Run: headless pygame with SDL's dummy video driver; simulated clock (each Clock.tick advances the game by its frame time, no real sleeping); random seed 0; keys injected as events and as key.get_pressed() state; mouse plan: one left click at the window centre at the start of phase 2, then a move to the lower-right quarter at the start of phase 3.
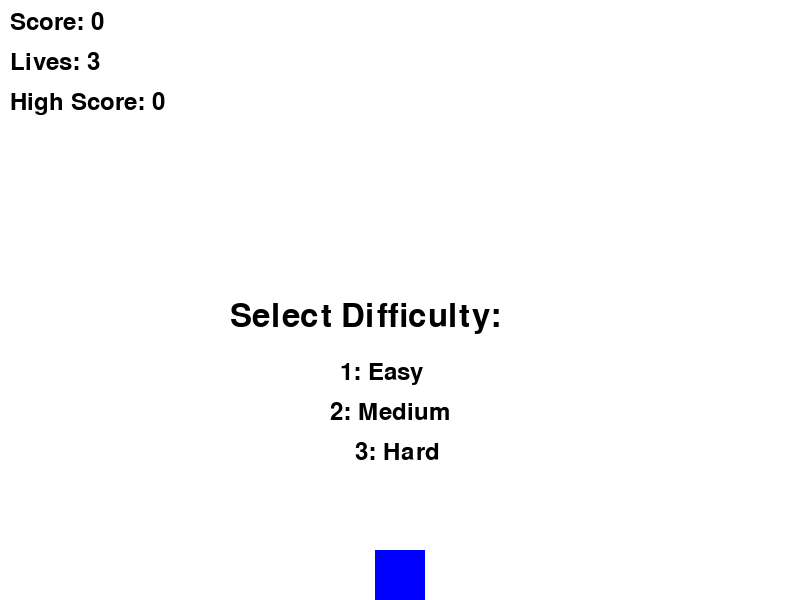
Frame 1 of 4 · flips 1–60 · no input
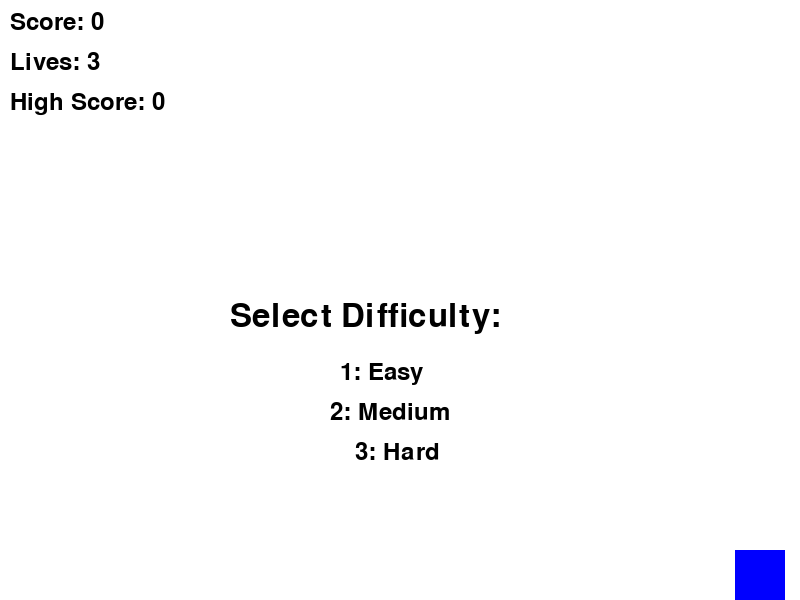
Frame 2 of 4 · flips 61–180 · clicked the window centre · tapped SPACE, RETURN · held RIGHT (→), D
Frame 3 of 4 · flips 181–300 · moved the mouse to the lower-right quarter · held DOWN (↓), S · screen unchanged from frame 2, image omitted
Frame 4 of 4 · flips 301–420 · held LEFT (←), A, UP (↑), W · screen same as frame 1, image omitted

The pygame program that drew these frames:

import pygame
import random
import string

# Initialize Pygame
pygame.init()

# Set up the game window
width = 800
height = 600
window = pygame.display.set_mode((width, height))
pygame.display.set_caption("Block Game")

# Set up game variables
player_width = 50
player_height = 50
player_x = (width - player_width) // 2
player_y = height - player_height
player_speed = 3
lives = 3  # New lives system
high_score = 0

obstacle_width = 50
obstacle_height = 50
obstacle_speed = 1  # Default obstacle speed
obstacles = []  # List to hold multiple obstacles
score = 0
font = pygame.font.Font(None, 36)

# Button rectangles - initialize them once
start_button_rect = pygame.Rect(width // 2 - 100, height // 2 + 50, 200, 50)
quit_button_rect = pygame.Rect(width // 2 - 100, height // 2 + 130, 200, 50)
restart_button_rect = pygame.Rect(width // 2 - 100, height // 2 + 210, 200, 50)  # New restart button

# Function to show level selection
def show_level_selection():
    font_large = pygame.font.Font(None, 48)
    text_difficulty = font_large.render("Select Difficulty:", True, (0, 0, 0))
    window.blit(text_difficulty, (width // 2 - 170, height // 2))

    font_medium = pygame.font.Font(None, 36)
    text_easy = font_medium.render("1: Easy", True, (0, 0, 0))
    window.blit(text_easy, (width // 2 - 60, height // 2 + 60))

    text_medium = font_medium.render("2: Medium", True, (0, 0, 0))
    window.blit(text_medium, (width // 2 - 70, height // 2 + 100))

    text_hard = font_medium.render("3: Hard", True, (0, 0, 0))
    window.blit(text_hard, (width // 2 - 45, height // 2 + 140))

# Function to set obstacle speed based on level
def set_obstacle_speed(level):
    global obstacle_speed
    if level == 1:  # Easy
        obstacle_speed = 1
    elif level == 2:  # Medium
        obstacle_speed = 3
    elif level == 3:  # Hard
        obstacle_speed = 5

# Function to start or restart the game
def start_game(level):
    global score, lives, obstacles, game_active
    set_obstacle_speed(level)  # Set obstacle speed according to level
    score = 0
    lives = 3
    obstacles.clear()  # Reset obstacles
    game_active = True
    # Create initial obstacles based on the set difficulty
    for _ in range(3):  # Start with 3 obstacles
        obstacles.append(create_obstacle())

# Function to create a new obstacle
def create_obstacle():
    x = random.randint(0, width - obstacle_width)
    y = random.randint(-300, -obstacle_height)
    speed = random.randint(obstacle_speed, obstacle_speed + 2)  # Speed varies around level speed
    return {"x": x, "y": y, "speed": speed}

# Function to draw a button
def draw_button(text, rect, color, text_color):
    pygame.draw.rect(window, color, rect)
    font_button = pygame.font.Font(None, 36)
    button_text = font_button.render(text, True, text_color)
    text_rect = button_text.get_rect(center=rect.center)
    window.blit(button_text, text_rect)

# Function to display the menu
def show_menu():
    font_large = pygame.font.Font(None, 48)
    text_title = font_large.render("Block Game", True, (0, 0, 0))
    window.blit(text_title, (width // 2 - 120, height // 2 - 200))

    draw_button("Start New Game", start_button_rect, (0, 255, 0), (0, 0, 0))
    draw_button("Quit Game", quit_button_rect, (255, 0, 0), (0, 0, 0))
    
    # Show restart button if the game has been played before
    if score > 0 or lives < 3:
        draw_button("Restart Game", restart_button_rect, (0, 0, 255), (255, 255, 255))

# Game loop
running = True
level_selected = False
level = 1
game_active = False
showing_menu = True
clock = pygame.time.Clock()
while running:
    for event in pygame.event.get():
        if event.type == pygame.QUIT:
            running = False

        if event.type == pygame.KEYDOWN:
            if not level_selected:
                if event.key == pygame.K_1:
                    level = 1
                    level_selected = True
                elif event.key == pygame.K_2:
                    level = 2
                    level_selected = True
                elif event.key == pygame.K_3:
                    level = 3
                    level_selected = True

        # Handle mouse clicks
        if event.type == pygame.MOUSEBUTTONDOWN:
            mouse_x, mouse_y = pygame.mouse.get_pos()
            if not level_selected and not game_active:
                if start_button_rect.collidepoint(mouse_x, mouse_y):
                    start_game(level)
                    showing_menu = False
                elif quit_button_rect.collidepoint(mouse_x, mouse_y):
                    running = False
                elif restart_button_rect.collidepoint(mouse_x, mouse_y):  # Restart button click handling
                    start_game(level)
                    showing_menu = False
            elif showing_menu:
                if start_button_rect.collidepoint(mouse_x, mouse_y):
                    start_game(level)
                    showing_menu = False
                elif quit_button_rect.collidepoint(mouse_x, mouse_y):
                    running = False
                elif restart_button_rect.collidepoint(mouse_x, mouse_y):  # Restart button click handling
                    start_game(level)
                    showing_menu = False

    # Handle player input
    keys = pygame.key.get_pressed()
    if keys[pygame.K_LEFT] and player_x > 0:
        player_x -= player_speed
    if keys[pygame.K_RIGHT] and player_x < width - player_width:
        player_x += player_speed

    # Update game objects
    if game_active:
        for obstacle in obstacles:
            obstacle["y"] += obstacle["speed"]
            if obstacle["y"] > height:
                obstacle["x"] = random.randint(0, width - obstacle_width)
                obstacle["y"] = -obstacle_height
                obstacle["speed"] = random.randint(obstacle_speed, obstacle_speed + 2)
                score += 1

        # Check for collisions with obstacles
        for obstacle in obstacles:
            if obstacle["y"] + obstacle_height > player_y and obstacle["y"] < player_y + player_height:
                if obstacle["x"] + obstacle_width > player_x and obstacle["x"] < player_x + player_width:
                    lives -= 1
                    obstacle["y"] = -obstacle_height  # Reset the obstacle position
                    if lives <= 0:
                        game_active = False
                        showing_menu = True
                        high_score = max(high_score, score)  # Update high score

    # Draw game objects
    window.fill((255, 255, 255))
    pygame.draw.rect(window, (0, 0, 255), (player_x, player_y, player_width, player_height))
    for obstacle in obstacles:
        pygame.draw.rect(window, (255, 0, 0), (obstacle["x"], obstacle["y"], obstacle_width, obstacle_height))

    # Display score, lives, and high score
    score_text = font.render(f"Score: {score}", True, (0, 0, 0))
    lives_text = font.render(f"Lives: {lives}", True, (0, 0, 0))
    high_score_text = font.render(f"High Score: {high_score}", True, (0, 0, 0))
    window.blit(score_text, (10, 10))
    window.blit(lives_text, (10, 50))
    window.blit(high_score_text, (10, 90))

    # Show level selection if it's not selected yet
    if not level_selected and not game_active:
        show_level_selection()
    elif showing_menu:
        show_menu()

    # Update the screen
    pygame.display.update()
    clock.tick(60)

# Clean up Pygame
pygame.quit()
